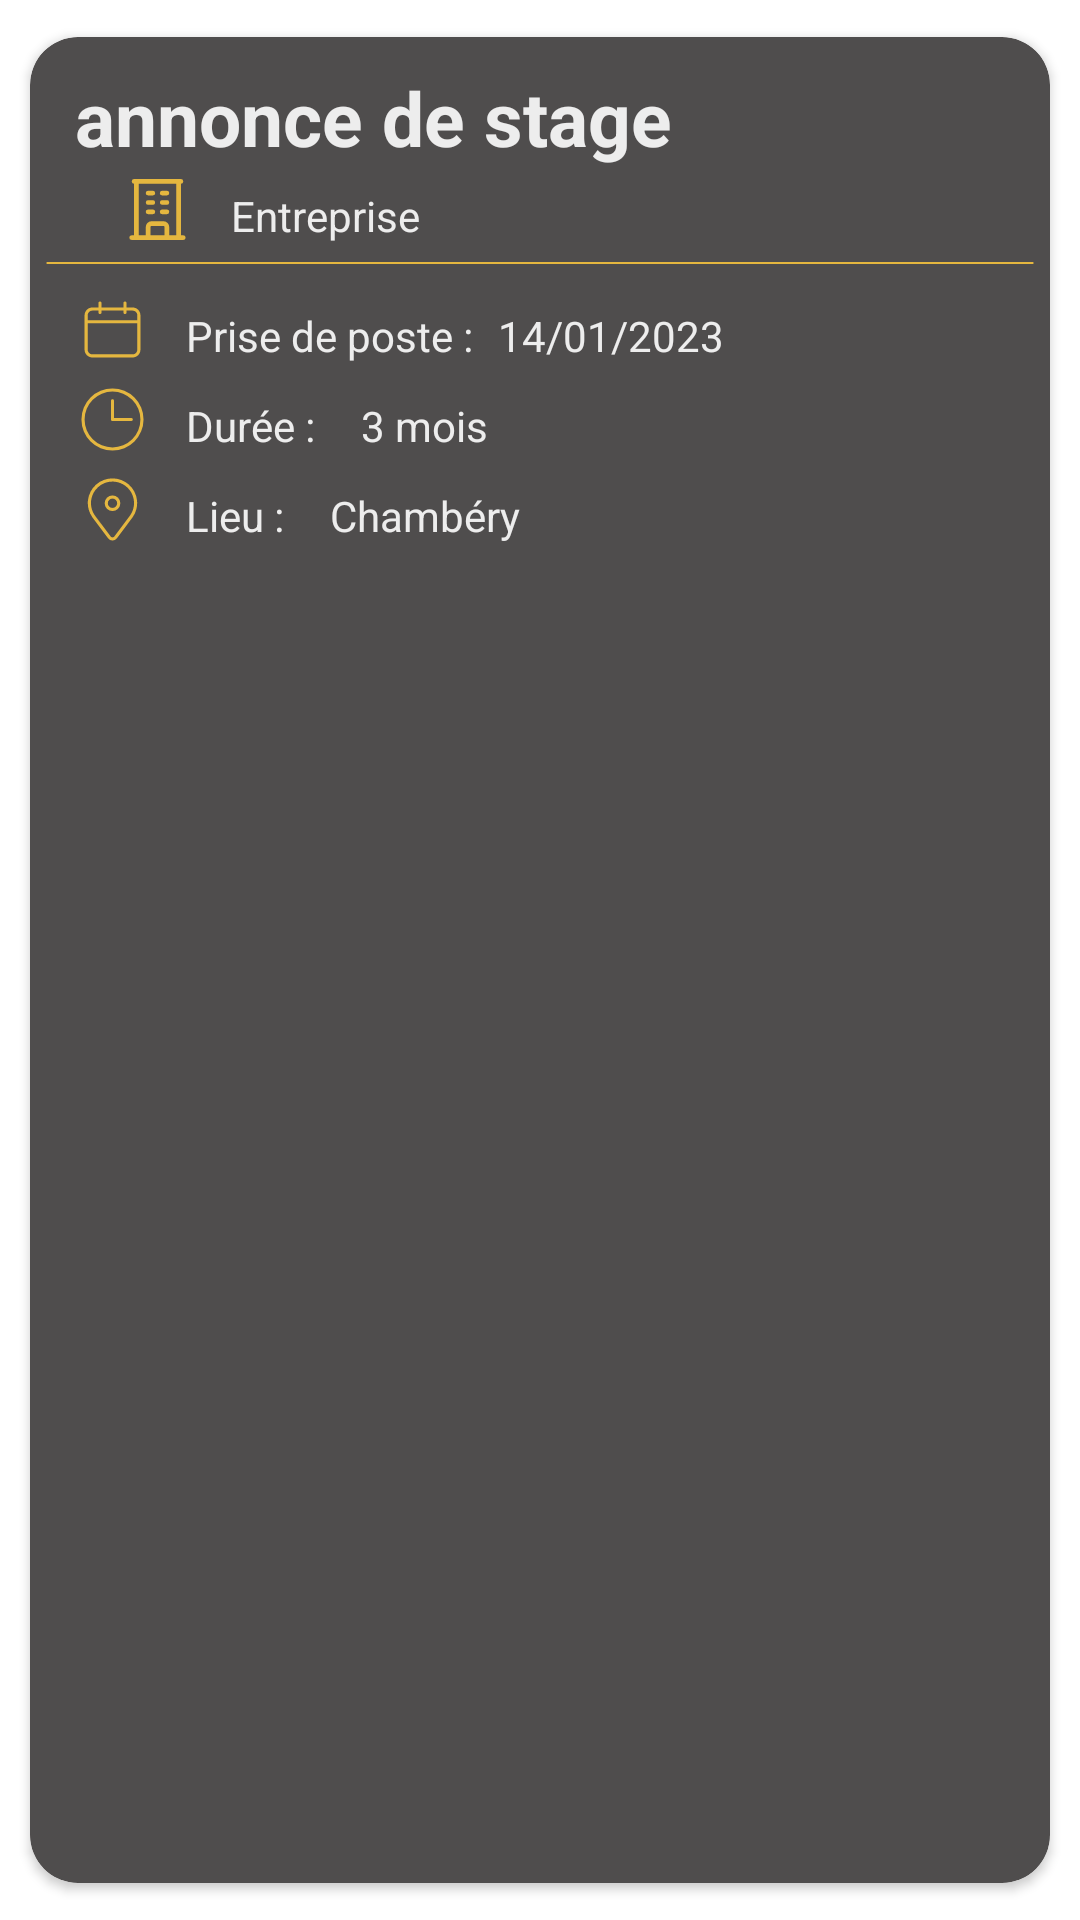

The Android layout XML behind this screen, and the referenced resources:
<!-- AndroidManifest.xml: application theme Theme.Stage -->
<!-- res/layout/annonce_list.xml -->
<?xml version="1.0" encoding="utf-8"?>
<androidx.cardview.widget.CardView xmlns:android="http://schemas.android.com/apk/res/android"
    xmlns:tools="http://schemas.android.com/tools"
    android:layout_width="match_parent"
    android:layout_height="205dp"
    xmlns:app="http://schemas.android.com/apk/res-auto"
    android:layout_marginStart="5dp"
    android:layout_marginEnd="5dp"
    android:clickable="true"
    android:foreground="@color/black_400"
    android:padding="3dp"
    app:cardBackgroundColor="@color/black_200"
    app:cardCornerRadius="16dp"
    app:cardElevation="2dp"
    app:cardMaxElevation="5dp"
    app:cardPreventCornerOverlap="true"
    app:cardUseCompatPadding="true"
    tools:ignore="MissingConstraints">

                <TextView
                    android:id="@+id/annonce_title"
                    android:layout_width="match_parent"
                    android:layout_height="wrap_content"
                    android:layout_marginStart="15dp"
                    android:layout_marginTop="10dp"
                    android:layout_marginEnd="10dp"
                    android:layout_marginBottom="10dp"
                    android:text="annonce de stage"
                    android:textSize="25sp"
                    android:textColor="@color/white_100"
                    android:textStyle="bold" />

            <LinearLayout
                android:layout_width="match_parent"
                android:layout_height="wrap_content"
                android:orientation="horizontal"
                android:layout_marginTop="45dp"
                >
                <View
                    android:layout_width="25dp"
                    android:layout_height="25dp"
                    android:layout_marginStart="30dp"
                    android:backgroundTint="@color/orange"
                    android:background="@drawable/ic_building_office"
                    />
                <TextView
                    android:id="@+id/annonce_company"
                    android:layout_width="match_parent"
                    android:layout_height="wrap_content"
                    android:layout_marginStart="12dp"
                    android:layout_marginTop="5dp"
                    android:layout_marginEnd="10dp"
                    android:layout_marginBottom="10dp"
                    android:textColor="@color/white_100"
                    android:text="Entreprise"/>

            </LinearLayout>



        <View
            android:id="@+id/line_1"
            android:layout_width="match_parent"
            android:layout_height="0.5dp"
            android:layout_alignParentLeft="true"
            android:layout_alignParentTop="true"
            android:layout_marginHorizontal="5dp"
            android:layout_marginTop="75dp"
            android:background="@drawable/line_1" />

        <LinearLayout
            android:layout_width="match_parent"
            android:layout_height="wrap_content"
            android:orientation="horizontal"
            android:layout_marginTop="85dp"
            >
            <View
                android:layout_width="25dp"
                android:layout_height="25dp"
                android:layout_marginStart="15dp"
                android:backgroundTint="@color/orange"
                android:background="@drawable/ic_calendar"
                />
            <TextView
                android:layout_width="wrap_content"
                android:layout_height="wrap_content"
                android:layout_marginStart="12dp"
                android:layout_marginTop="5dp"
                android:layout_marginBottom="10dp"
                android:textColor="@color/white_100"
                android:text="Prise de poste : "
                android:textStyle="normal" />
            <TextView
                android:id="@+id/annonce_start"
                android:layout_width="match_parent"
                android:layout_height="wrap_content"
                android:layout_marginStart="5dp"
                android:layout_marginTop="5dp"
                android:layout_marginBottom="10dp"
                android:textColor="@color/white_100"
                android:text="14/01/2023"
                android:textStyle="normal" />

        </LinearLayout>

        <LinearLayout
            android:layout_width="match_parent"
            android:layout_height="wrap_content"
            android:orientation="horizontal"
            android:layout_marginTop="115dp"
            >
            <View
                android:layout_width="25dp"
                android:layout_height="25dp"
                android:layout_marginStart="15dp"
                android:backgroundTint="@color/orange"
                android:background="@drawable/ic_clock_2"
                />
            <TextView
                android:layout_width="wrap_content"
                android:layout_height="wrap_content"
                android:layout_marginStart="12dp"
                android:layout_marginTop="5dp"
                android:layout_marginBottom="10dp"
                android:textColor="@color/white_100"
                android:text="Durée : "
                android:textStyle="normal" />

        <TextView
                android:id="@+id/annonce_duration"
                android:layout_width="match_parent"
                android:layout_height="wrap_content"
                android:layout_marginStart="12dp"
                android:layout_marginTop="5dp"
                android:layout_marginEnd="10dp"
                android:layout_marginBottom="10dp"
                android:textColor="@color/white_100"
                android:text="3 mois"
                android:textStyle="normal" />

        </LinearLayout>

        <LinearLayout
            android:layout_width="match_parent"
            android:layout_height="wrap_content"
            android:orientation="horizontal"
            android:layout_marginTop="145dp"
            >
            <View
                android:layout_width="25dp"
                android:layout_height="25dp"
                android:layout_marginStart="15dp"
                android:backgroundTint="@color/orange"
                android:background="@drawable/ic_location_on"
                />

            <TextView
                android:layout_width="wrap_content"
                android:layout_height="wrap_content"
                android:layout_marginStart="12dp"
                android:layout_marginTop="5dp"
                android:layout_marginBottom="10dp"
                android:textColor="@color/white_100"
                android:text="Lieu : "
                android:textStyle="normal" />

                <TextView
                android:id="@+id/annonce_location"
                android:layout_width="match_parent"
                android:layout_height="wrap_content"
                android:layout_marginStart="12dp"
                android:layout_marginTop="5dp"
                android:layout_marginEnd="10dp"
                android:layout_marginBottom="10dp"
                android:textColor="@color/white_100"
                android:text="Chambéry"
                android:textStyle="normal" />

                </LinearLayout>


    </androidx.cardview.widget.CardView>
<!-- resources referenced by this layout -->
<resources>
  <color name="black_200">#FF2C2929</color>
  <color name="black_400">#33D9D9D9</color>
  <color name="orange">#FFE7AD18</color>
  <color name="white_100">#FFF1F1F1</color>
  <!-- drawable ic_building_office (drawable) -->
  <vector xmlns:android="http://schemas.android.com/apk/res/android"
      android:width="24dp"
      android:height="24dp"
      android:viewportWidth="24"
      android:viewportHeight="24">
    <path
        android:pathData="M3.75,21h16.5M4.5,3h15M5.25,3v18m13.5,-18v18M9,6.75h1.5m-1.5,3h1.5m-1.5,3h1.5m3,-6H15m-1.5,3H15m-1.5,3H15M9,21v-3.375c0,-0.621 0.504,-1.125 1.125,-1.125h3.75c0.621,0 1.125,0.504 1.125,1.125V21"
        android:strokeLineJoin="round"
        android:strokeWidth="1.5"
        android:fillColor="#00000000"
        android:strokeColor="@color/black"
        android:strokeLineCap="round"/>
  </vector>
  <!-- drawable ic_clock_2 (drawable) -->
  <vector xmlns:android="http://schemas.android.com/apk/res/android"
      android:width="24dp"
      android:height="24dp"
      android:viewportWidth="24"
      android:viewportHeight="24">
    <path
        android:fillColor="#FF000000"
        android:pathData="M12,21.933A9.933,9.933 0,1 1,21.933 12,9.944 9.944,0 0,1 12,21.933ZM12,3.067A8.933,8.933 0,1 0,20.933 12,8.943 8.943,0 0,0 12,3.067Z"/>
    <path
        android:fillColor="#FF000000"
        android:pathData="M18,12.5H12a0.429,0.429 0,0 1,-0.34 -0.14c-0.01,0 -0.01,-0.01 -0.02,-0.02A0.429,0.429 0,0 1,11.5 12V6a0.5,0.5 0,0 1,1 0v5.5H18A0.5,0.5 0,0 1,18 12.5Z"/>
  </vector>
  <!-- drawable line_1 (drawable) -->
  <vector
      xmlns:android="http://schemas.android.com/apk/res/android"
      xmlns:aapt="http://schemas.android.com/aapt"
      android:width="315dp"
      android:height="1dp"
      android:viewportWidth="315"
      android:viewportHeight="1"
      >
  
      <group>
  
          <clip-path
              android:pathData="M0.5 0.5H314.501H0.5Z"
              />
  
      </group>
  
      <path
          android:pathData="M0.5 0.5H314.501H0.5Z"
          android:strokeWidth="1"
          android:strokeColor="@color/orange"
          />
  
  </vector>
  <style name="Theme.Stage" parent="Theme.MaterialComponents.DayNight.NoActionBar">
          
          <item name="colorPrimary">@color/black_200</item>
          <item name="colorPrimaryVariant">@color/black_200</item>
          <item name="colorOnPrimary">@color/white_100</item>
          
          <item name="colorSecondary">@color/black_300</item>
          <item name="colorSecondaryVariant">@color/teal_700</item>
          <item name="colorOnSecondary">@color/black</item>
          
          <item name="android:statusBarColor" tools:targetApi="l">?attr/colorPrimaryVariant</item>
          
          <item name="windowActionModeOverlay">true</item>
          <item name="actionModeStyle">@style/Widget.App.ActionMode</item>
          <item name="actionBarTheme">@style/ThemeOverlay.MaterialComponents.Dark.ActionBar</item>
      </style>
  <color name="black">#FF000000</color>
  <color name="black_300">#FF4B4646</color>
  <color name="teal_700">#FF018786</color>
  <style name="Widget.App.ActionMode" parent="Widget.AppCompat.ActionMode">
          <item name="titleTextStyle">?attr/textAppearanceHeadline6</item>
          <item name="subtitleTextStyle">?attr/textAppearanceSubtitle1</item>
          <item name="background">@color/material_grey_900</item>
      </style>
</resources>
